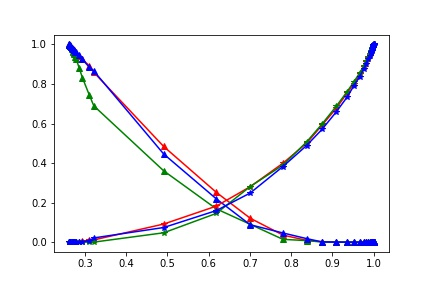

Source data for this figure (header and first rows):
, sat, Rel diff oil x, Rel diff oil y, Rel diff oil z, Rel diff water x, Rel diff water y, Rel diff water z
0, 0.2618, 1.0, 1.0, 1.0, 1.0000000000000031e-06, 1.000000000000009e-06, 1.0000000000000146e-06
1, 0.2625, 0.9974, 0.9982, 0.9986, 1.0048539297189412e-06, 1.0035264793263853e-06, 9.999999999892522e-07
2, 0.2629, 0.9953, 0.9967, 0.9977, 1.0082660725568686e-06, 1.006048646313365e-06, 1.0000000000048183e-06
3, 0.2648, 0.9898, 0.9914, 0.9929, 1.0082660725579225e-06, 1.0148691456447767e-06, 1.001315675694869e-06
4, 0.2663, 0.9875, 0.9875, 0.9888, 1.0089427972607645e-06, 1.0230462266714373e-06, 1.0049336830587614e-06
5, 0.268, 0.9837, 0.9818, 0.9845, 1.0090552115432277e-06, 1.0327007298274115e-06, 1.0075918993804487e-06
6, 0.2691, 0.9806, 0.976, 0.9821, 1.011118811979943e-06, 1.0371930398589465e-06, 1.0127247463246318e-06
7, 0.2706, 0.9776, 0.9693, 0.9784, 1.0174925265276782e-06, 1.0433098695928891e-06, 1.0134705113737035e-06
8, 0.2717, 0.9758, 0.9638, 0.9763, 1.0222751047485671e-06, 1.0465262805628992e-06, 1.0411447944334356e-06
9, 0.2726, 0.9735, 0.9589, 0.9738, 1.0322373926209331e-06, 1.0503942164917006e-06, 1.047056153210884e-06
10, 0.2738, 0.971, 0.9523, 0.9709, 1.0446729135278773e-06, 1.0546209182114388e-06, 1.0521767834185853e-06
11, 0.277, 0.9617, 0.9388, 0.9634, 1.2249009733720638e-06, 1.0733383828942257e-06, 1.137047119836663e-06
12, 0.2789, 0.9591, 0.9252, 0.9602, 1.3801673010586606e-06, 1.0775138162307172e-06, 1.1574218666976187e-06
13, 0.2859, 0.9408, 0.8812, 0.945, 2.073132232490774e-06, 1.0992868962109045e-06, 1.5889415891665747e-06
14, 0.2938, 0.9244, 0.8314, 0.9244, 0.005141, 1.1202133987392738e-06, 0.002768
15, 0.3109, 0.8917, 0.7422, 0.8839, 0.009556, 1.2243117971890874e-06, 0.007491
16, 0.3215, 0.8588, 0.6892, 0.8655, 0.01111, 1.2686051907680177e-06, 0.02121
17, 0.4909, 0.4838, 0.3607, 0.4457, 0.09139, 0.04717, 0.07384
18, 0.6184, 0.2521, 0.1686, 0.2193, 0.1819, 0.1451, 0.1594
19, 0.7007, 0.1209, 0.09021, 0.08789, 0.2802, 0.2811, 0.2483
20, 0.7801, 0.03555, 0.01403, 0.04625, 0.3991, 0.39, 0.3822
21, 0.8375, 0.009037, 0.007644, 0.01775, 0.5002, 0.5066, 0.4886
22, 0.875, 0.001839, 0.0006102, 0.001016, 0.5918, 0.5974, 0.5705
23, 0.9092, 4.1454252382791435e-06, 3.550118046695087e-06, 0.0002602, 0.676, 0.6865, 0.658
24, 0.9357, 1.6915851413646568e-06, 1.5207320952881614e-06, 1.6197487256433882e-06, 0.7535, 0.7609, 0.7334
25, 0.9524, 1.3638803378784353e-06, 1.260280661919956e-06, 1.3464709815402213e-06, 0.8022, 0.8118, 0.7915
26, 0.9662, 1.1401396882119118e-06, 1.1491587428292512e-06, 1.159149049699065e-06, 0.848, 0.8555, 0.8373
27, 0.9761, 1.0861775653471644e-06, 1.0728349815570991e-06, 1.0876275364702914e-06, 0.8857, 0.8915, 0.8759
28, 0.9822, 1.0559909238655272e-06, 1.0415211487286495e-06, 1.0530961298399312e-06, 0.9105, 0.9156, 0.9003
29, 0.9874, 1.0356335215176079e-06, 1.0263349996310696e-06, 1.0362176025955877e-06, 0.9337, 0.9362, 0.9253
30, 0.9903, 1.0242192144260717e-06, 1.017901832677185e-06, 1.0284041870878555e-06, 0.9474, 0.9493, 0.9395
31, 0.993, 1.0144647475879037e-06, 1.0125787681516391e-06, 1.0191687176606942e-06, 0.9593, 0.9612, 0.9546
32, 0.9942, 1.0111736885915695e-06, 1.0102681554303752e-06, 1.0164017334574543e-06, 0.9666, 0.9672, 0.9612
33, 0.9954, 1.0082482070556996e-06, 1.008305813343599e-06, 1.012146160206246e-06, 0.9736, 0.9729, 0.9682
34, 0.9967, 1.0060694333660698e-06, 1.0052817291253376e-06, 1.0084877923837224e-06, 0.9795, 0.9792, 0.9755
35, 0.9973, 1.004220552878152e-06, 1.004160495669093e-06, 1.006661336290746e-06, 0.9834, 0.9831, 0.9794
36, 0.998, 1.0024428075735164e-06, 1.002503814934471e-06, 1.004309227891501e-06, 0.9877, 0.9868, 0.9836
37, 0.9984, 1.0020093550698674e-06, 1.0018387802952784e-06, 1.0029553410014394e-06, 0.9899, 0.9895, 0.9872
38, 0.9986, 1.001460845957604e-06, 1.0015247138209679e-06, 1.0024802659797694e-06, 0.9915, 0.9911, 0.9892
39, 0.9989, 1.0008877268772095e-06, 1.0011308852004537e-06, 1.0018516578584693e-06, 0.9934, 0.9929, 0.9913
40, 0.9991, 1.0006347938363126e-06, 1.0009470841988329e-06, 1.0010970443124312e-06, 0.9949, 0.9943, 0.9934
41, 0.9993, 1.000618690584005e-06, 1.000572981356206e-06, 1.000876691349641e-06, 0.9954, 0.9952, 0.9941
42, 0.9994, 1.0005127641789403e-06, 1.0004588990989117e-06, 1.000731697881064e-06, 0.9963, 0.996, 0.9951
43, 0.9995, 1.0004327643513065e-06, 1.0004236030850645e-06, 1.0006588805921676e-06, 0.9969, 0.9967, 0.9959
44, 0.9996, 1.000258039781902e-06, 1.0002907890190317e-06, 1.000479559726094e-06, 0.9977, 0.9978, 0.9972
45, 0.9997, 1.0002304682652703e-06, 1.000245143751636e-06, 1.0003371016181674e-06, 0.9981, 0.9982, 0.9978
46, 0.9998, 1.000221912606863e-06, 1.0001360092438335e-06, 1.0002827409341584e-06, 0.9985, 0.9985, 0.9982
47, 0.9998, 1.000221912606863e-06, 1.0001360092438335e-06, 1.0002827409341584e-06, 0.9985, 0.9986, 0.9983
48, 0.9998, 1.0001132483342853e-06, 1.0001057055214913e-06, 1.0001881329210856e-06, 0.9987, 0.9988, 0.9986
49, 0.9999, 1.0000952869203534e-06, 1.0000194781632454e-06, 1.0001714590347947e-06, 0.999, 0.9992, 0.9988
50, 0.9999, 1.0000693655461716e-06, 1.0000099656781782e-06, 1.0000869107918004e-06, 0.9994, 0.9995, 0.9993
51, 0.9999, 1.0000487686644684e-06, 1.0000041460965172e-06, 1.0000439144709923e-06, 0.9996, 0.9997, 0.9996
52, 1, 1.0000282405758802e-06, 1.0000030767348304e-06, 1.0000226810025732e-06, 0.9997, 0.9998, 0.9997
53, 1, 1.0000180235920788e-06, 1.0000030767334997e-06, 1.0000165524003752e-06, 0.9999, 0.9999, 0.9999
54, 1, 1.0000023087549764e-06, 1.000003076734344e-06, 1.000002932141876e-06, 1, 1, 1
55, 1, 1.0000005787124963e-06, 1.000003011026285e-06, 1.0000025591407036e-06, 1, 1, 1
56, 1, 1.0000005787126115e-06, 1.0000000031701847e-06, 1.0000003257107832e-06, 1, 1, 1
57, 1.0, 1.000000000000012e-06, 1.0000000000000052e-06, 1.0000000000000105e-06, 1.0, 1.0, 1.0
